Labelled photos from "tumorous_and_nontumorous", an image-classification folder in Codster7SH/Brain-tumore-Prediction-model. The possible labels are: non-tumorous, tumorous.

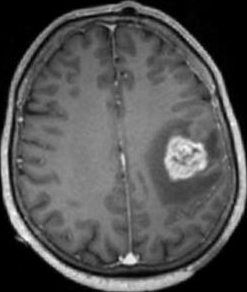
Label: tumorous

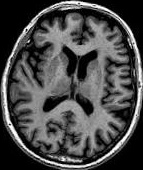
Label: non-tumorous

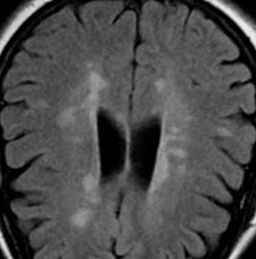
Label: non-tumorous

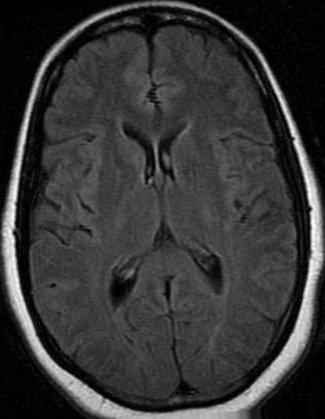
Label: non-tumorous

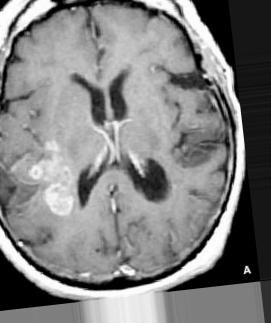
Label: tumorous

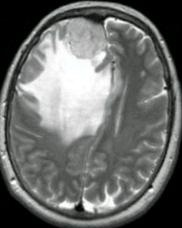
Label: tumorous
